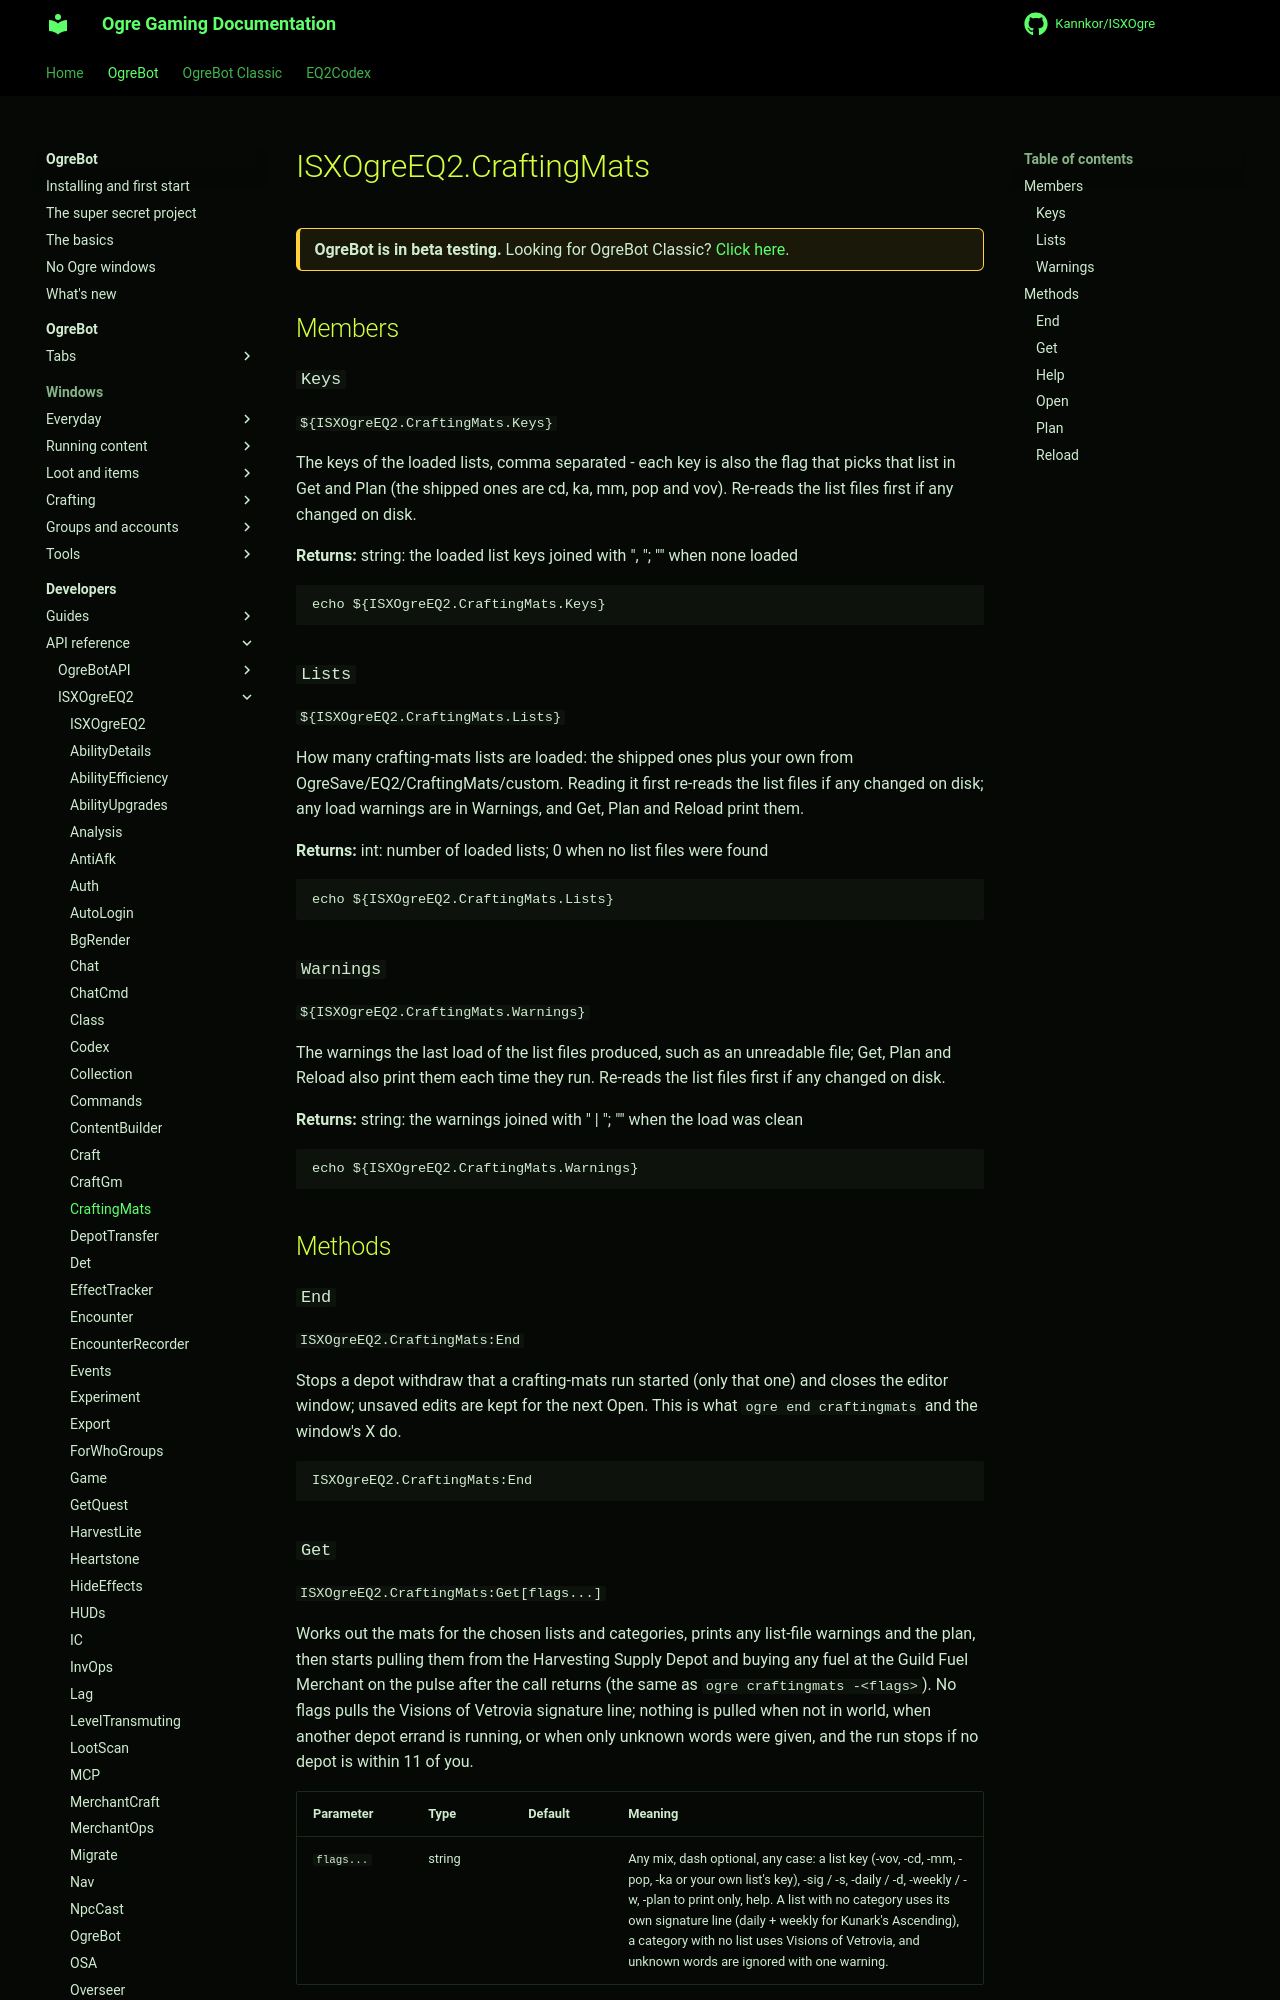

repository: Kannkor/ISXOgre · page: EQ2/bot/developer/api/isxogreeq2/CraftingMats/index.html · generator: mkdocs

# ISXOgreEQ2.CraftingMats

<div class="ogre-beta" markdown>
**OgreBot is in beta testing.** Looking for OgreBot Classic? [Click here](../../../../index.md).
</div>

## Members

### `Keys`

`${ISXOgreEQ2.CraftingMats.Keys}`

The keys of the loaded lists, comma separated - each key is also the flag that picks that list in Get and Plan (the shipped ones are cd, ka, mm, pop and vov). Re-reads the list files first if any changed on disk.

**Returns:** string: the loaded list keys joined with ", "; "" when none loaded

```text
echo ${ISXOgreEQ2.CraftingMats.Keys}
```

### `Lists`

`${ISXOgreEQ2.CraftingMats.Lists}`

How many crafting-mats lists are loaded: the shipped ones plus your own from OgreSave/EQ2/CraftingMats/custom. Reading it first re-reads the list files if any changed on disk; any load warnings are in Warnings, and Get, Plan and Reload print them.

**Returns:** int: number of loaded lists; 0 when no list files were found

```text
echo ${ISXOgreEQ2.CraftingMats.Lists}
```

### `Warnings`

`${ISXOgreEQ2.CraftingMats.Warnings}`

The warnings the last load of the list files produced, such as an unreadable file; Get, Plan and Reload also print them each time they run. Re-reads the list files first if any changed on disk.

**Returns:** string: the warnings joined with " \| "; "" when the load was clean

```text
echo ${ISXOgreEQ2.CraftingMats.Warnings}
```

## Methods

### `End`

`ISXOgreEQ2.CraftingMats:End`

Stops a depot withdraw that a crafting-mats run started (only that one) and closes the editor window; unsaved edits are kept for the next Open. This is what `ogre end craftingmats` and the window's X do.

```text
ISXOgreEQ2.CraftingMats:End
```
